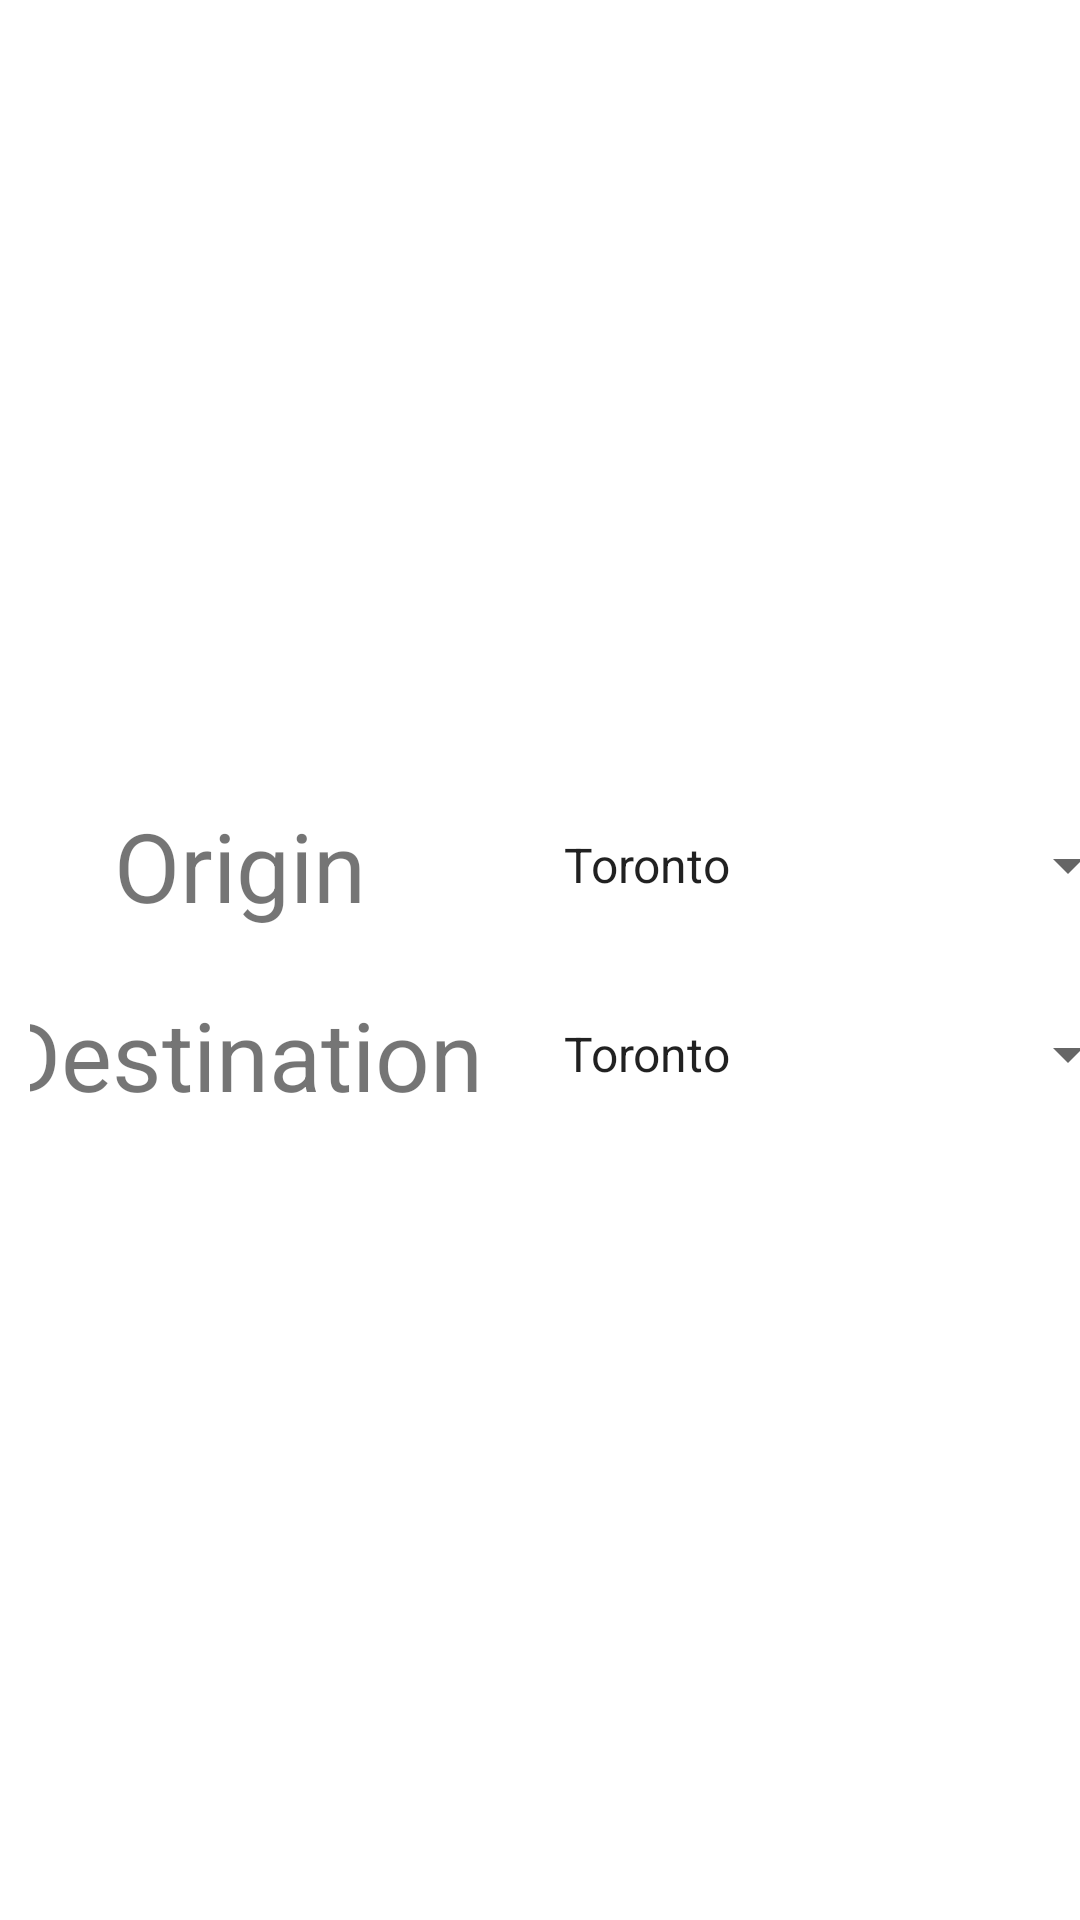

Reconstruct the res/layout file that produces this screen, plus the resources it refers to.
<!-- AndroidManifest.xml: application theme Theme.TripPlanner_A1_PROG3150 -->
<!-- res/layout/activity_main.xml -->
<?xml version="1.0" encoding="utf-8"?>
<androidx.constraintlayout.widget.ConstraintLayout xmlns:android="http://schemas.android.com/apk/res/android"
    xmlns:app="http://schemas.android.com/apk/res-auto"
    xmlns:tools="http://schemas.android.com/tools"
    android:layout_width="match_parent"
    android:layout_height="match_parent"
    tools:context=".MainActivity">

    <LinearLayout
        android:layout_width="match_parent"
        android:layout_height="match_parent"
        android:orientation="vertical"
        android:gravity="center_vertical">

        <LinearLayout
            android:layout_width="match_parent"
            android:layout_height="wrap_content"
            android:layout_margin="10dp"
            android:gravity="center"
            android:orientation="horizontal">

            <TextView
                android:id="@+id/originTextView"
                android:layout_width="200dp"
                android:layout_height="wrap_content"
                android:text="@string/originStr"
                android:gravity="center"
                android:textSize="32sp"
                tools:layout_editor_absoluteX="124dp"
                tools:layout_editor_absoluteY="263dp" />

            <Spinner
                android:id="@+id/originSpinner"
                android:layout_width="200dp"
                android:layout_height="wrap_content"
                android:entries="@array/placesArray" />
        </LinearLayout>

        <LinearLayout
            android:layout_width="match_parent"
            android:layout_height="wrap_content"
            android:layout_margin="10dp"
            android:gravity="center"
            android:orientation="horizontal">

            <TextView
                android:id="@+id/destinationTextView"
                android:layout_width="200dp"
                android:layout_height="wrap_content"
                android:text="@string/destinationStr"
                android:gravity="center"
                android:textSize="32sp"
                app:layout_constraintEnd_toEndOf="@+id/originTextView"
                tools:layout_editor_absoluteY="306dp" />

            <Spinner
                android:id="@+id/destinationSpinner"
                android:layout_width="200dp"
                android:layout_height="wrap_content"
                android:entries="@array/placesArray" />
        </LinearLayout>
    </LinearLayout>

</androidx.constraintlayout.widget.ConstraintLayout>
<!-- resources referenced by this layout -->
<resources>
  <string-array name="placesArray">
          <item>Toronto</item>
          <item>Calgary</item>
          <item>Vancouver</item>
          <item>New York</item>
          <item>Los Angeles</item>
          <item>Miami</item>
          <item>Seoul</item>
          <item>Paris</item>
      </string-array>
  <string name="destinationStr">Destination</string>
  <string name="originStr">Origin</string>
  <style name="Theme.TripPlanner_A1_PROG3150" parent="Theme.MaterialComponents.DayNight.DarkActionBar">
          
          <item name="colorPrimary">@color/purple_500</item>
          <item name="colorPrimaryVariant">@color/purple_700</item>
          <item name="colorOnPrimary">@color/white</item>
          
          <item name="colorSecondary">@color/teal_200</item>
          <item name="colorSecondaryVariant">@color/teal_700</item>
          <item name="colorOnSecondary">@color/black</item>
          
          <item name="android:statusBarColor" tools:targetApi="l">?attr/colorPrimaryVariant</item>
          
      </style>
  <color name="purple_500">#FF6200EE</color>
  <color name="purple_700">#FF3700B3</color>
  <color name="white">#FFFFFFFF</color>
  <color name="teal_200">#FF03DAC5</color>
  <color name="teal_700">#FF018786</color>
  <color name="black">#FF000000</color>
</resources>
